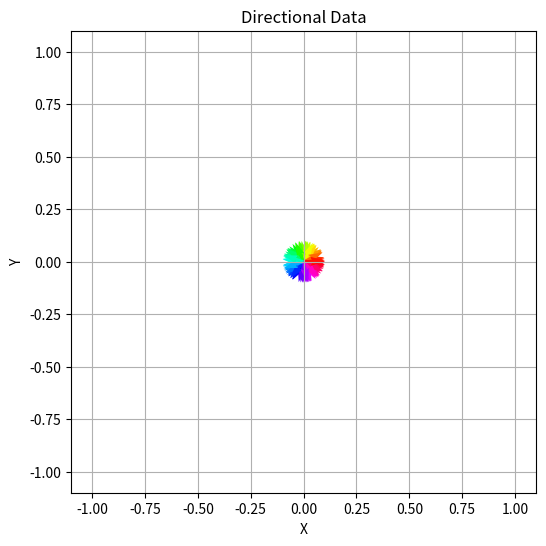

This chart was generated by the following Python code:
import numpy as np
import matplotlib.pyplot as plt

# 生成随机方向性数据（单位圆上的点）
num_points = 100
angles = np.random.uniform(0, 2 * np.pi, num_points)
x = np.cos(angles)
y = np.sin(angles)

# 可视化方向性数据
plt.figure(figsize=(6, 6))
plt.quiver(np.zeros(num_points), np.zeros(num_points), x, y, angles, scale=10, scale_units='xy', angles='xy', cmap='hsv')
plt.xlim(-1.1, 1.1)
plt.ylim(-1.1, 1.1)
plt.xlabel('X')
plt.ylabel('Y')
plt.title('Directional Data')
plt.grid()
plt.show()
